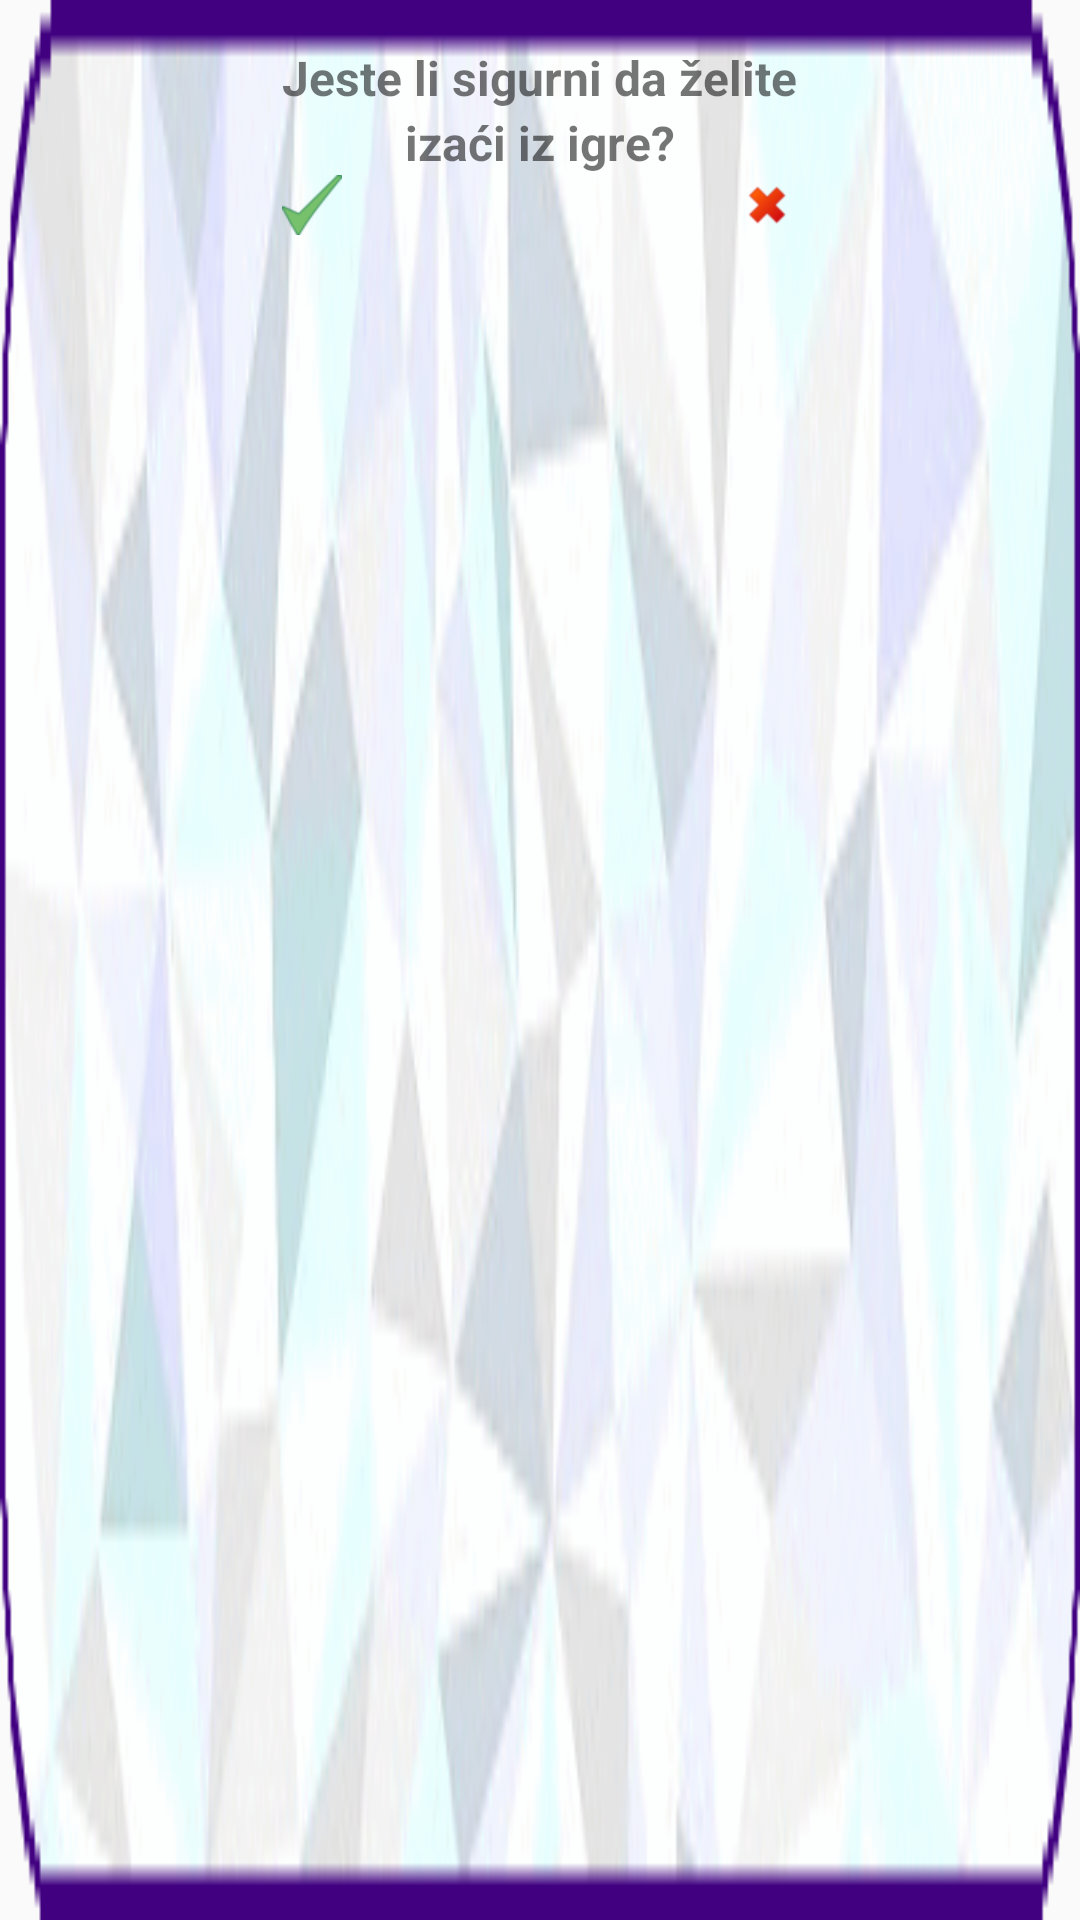

Layout XML and referenced resources for this Android screen:
<!-- AndroidManifest.xml: application theme AppTheme -->
<!-- res/layout/layout_closing.xml -->
<?xml version="1.0" encoding="utf-8"?>
<LinearLayout xmlns:android="http://schemas.android.com/apk/res/android"
    android:orientation="vertical"
    android:layout_width="wrap_content"
    android:layout_height="wrap_content"
    android:tileMode="repeat" >

    <RelativeLayout
        android:layout_width="match_parent"
        android:layout_height="match_parent"
        android:layout_margin="@dimen/activity_vertical_margin"
        android:background="@mipmap/but_bg"
        android:padding="15dp">

        <TextView
            android:id="@+id/closingTextFirstRow"
            android:layout_width="wrap_content"
            android:layout_height="wrap_content"
            android:layout_alignParentTop="true"
            android:layout_centerHorizontal="true"
            android:text="@string/dialog_close_firstrow"
            android:textAppearance="?android:attr/textAppearanceSmall"
            android:textSize="16sp"
            android:textStyle="bold" />

        <TextView
            android:id="@+id/closingTextSecondRow"
            android:layout_width="wrap_content"
            android:layout_height="wrap_content"
            android:layout_below="@+id/closingTextFirstRow"
            android:layout_centerHorizontal="true"
            android:text="@string/dialog_close_secondrow"
            android:textAppearance="?android:attr/textAppearanceSmall"
            android:textSize="16sp"
            android:textStyle="bold" />

        <ImageButton
            android:id="@+id/closingButtonNo"
            android:layout_width="wrap_content"
            android:layout_height="wrap_content"
            android:layout_below="@+id/closingTextSecondRow"
            android:layout_alignRight="@+id/closingTextFirstRow"
            android:background="@drawable/common_google_signin_btn_icon_dark_normal_background"
            android:src="@mipmap/wrong" />

        <ImageButton
            android:id="@+id/closingButtonYes"
            android:layout_width="wrap_content"
            android:layout_height="wrap_content"
            android:layout_below="@+id/closingTextSecondRow"
            android:layout_alignLeft="@+id/closingTextFirstRow"
            android:background="@drawable/common_google_signin_btn_icon_dark_normal_background"
            android:src="@mipmap/right" />

    </RelativeLayout>



</LinearLayout>
<!-- resources referenced by this layout -->
<resources>
  <!-- mipmap but_bg: gif bitmap (mipmap-xhdpi, 15815 bytes) -->
  <!-- mipmap right: png bitmap (mipmap-xhdpi, 2112 bytes) -->
  <!-- mipmap wrong: png bitmap (mipmap-xhdpi, 1527 bytes) -->
  <string name="dialog_close_firstrow">Jeste li sigurni da želite</string>
  <string name="dialog_close_secondrow">izaći iz igre?</string>
  <style name="AppTheme" parent="Theme.AppCompat.Light.NoActionBar">
          
          <item name="colorPrimary">@color/colorPrimary</item>
          <item name="colorPrimaryDark">@color/colorPrimaryDark</item>
          <item name="colorAccent">@color/colorAccent</item>
  
          <item name="android:windowFullscreen">true</item>
          <item name="windowActionBar">false</item>
          <item name="windowNoTitle">true</item>
  
      </style>
  <color name="colorPrimary">#00bcd4</color>
  <color name="colorPrimaryDark">#0097a7</color>
  <color name="colorAccent">#f2fe71</color>
</resources>
